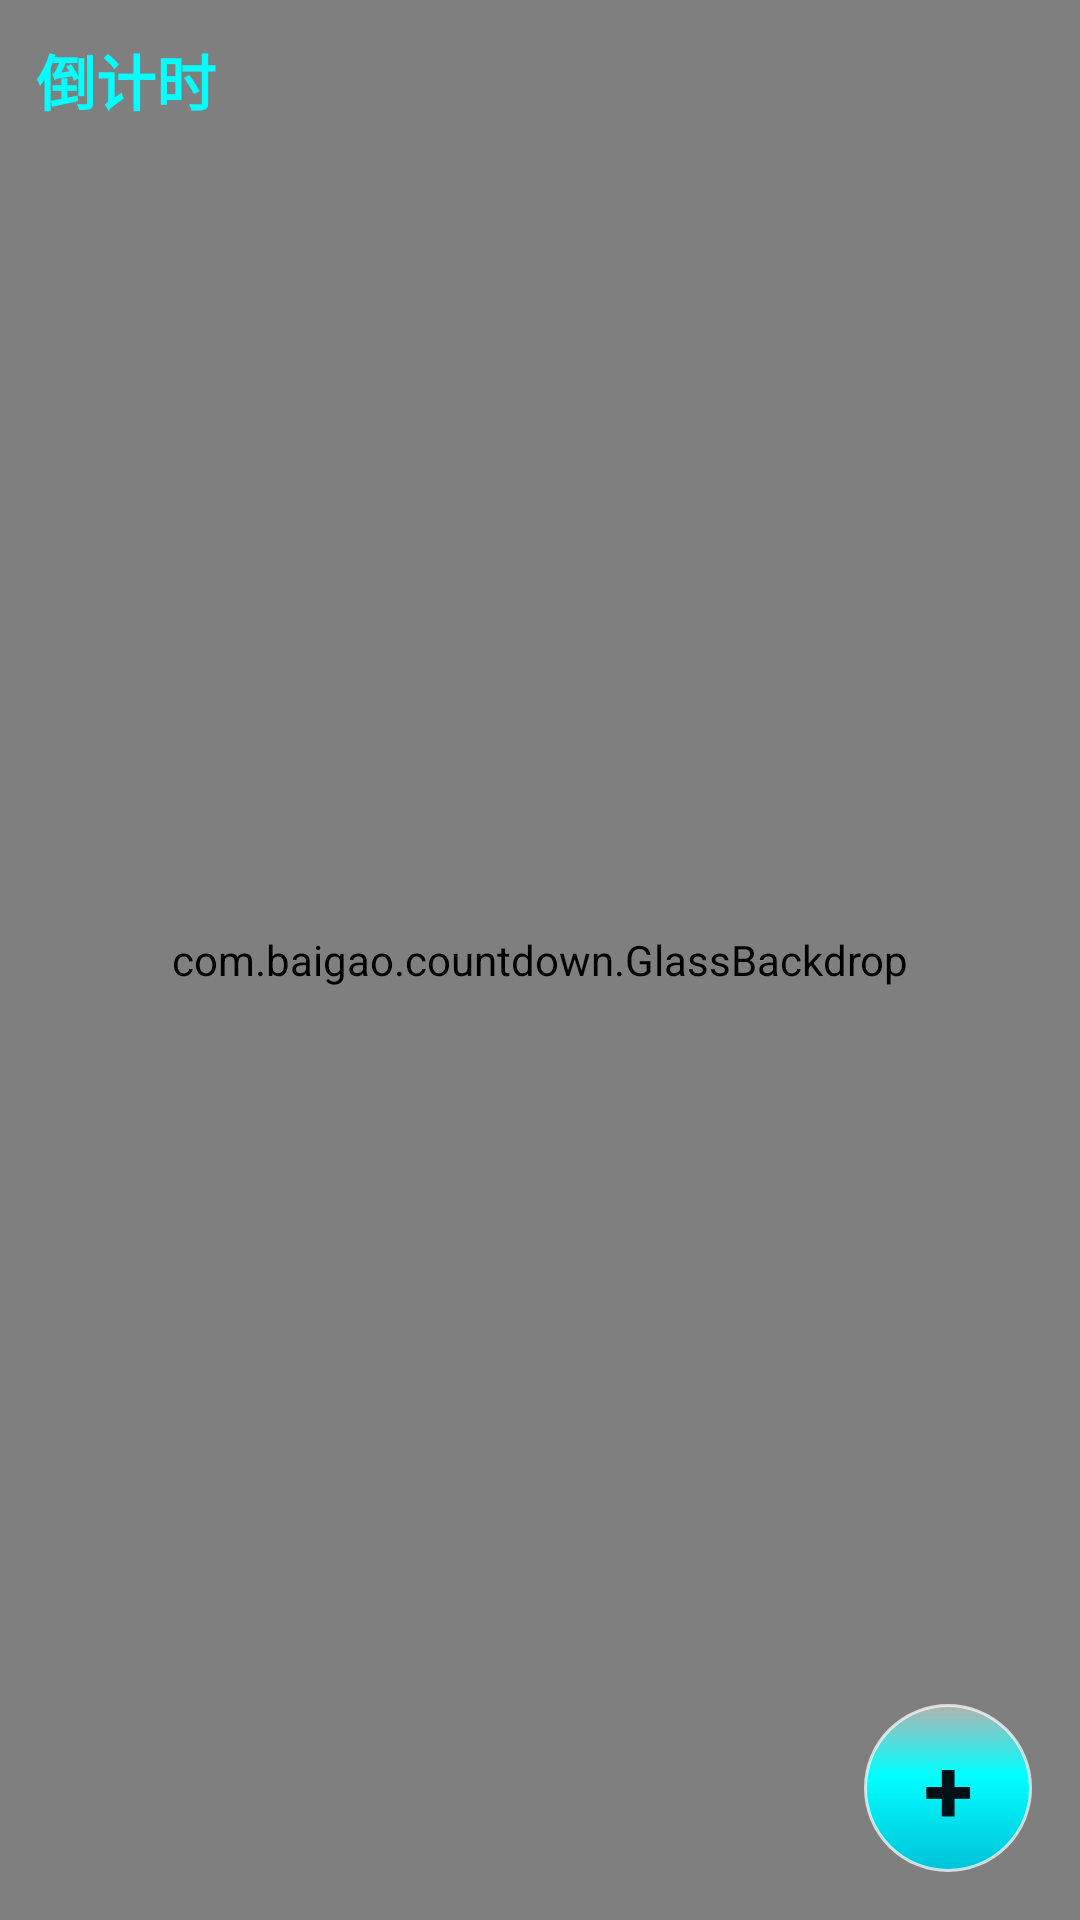

Write the Android layout XML for this screen, with the resource values it uses.
<!-- AndroidManifest.xml: application theme AppTheme -->
<!-- res/layout/activity_main.xml -->
<?xml version="1.0" encoding="utf-8"?>
<FrameLayout xmlns:android="http://schemas.android.com/apk/res/android"
    android:layout_width="match_parent"
    android:layout_height="match_parent"
    android:background="@drawable/glass_bg">

    
    <com.baigao.countdown.GlassBackdrop
        android:layout_width="match_parent"
        android:layout_height="match_parent" />

    <LinearLayout
        android:layout_width="match_parent"
        android:layout_height="match_parent"
        android:orientation="vertical"
        android:padding="12dp">

        <TextView
            android:layout_width="match_parent"
            android:layout_height="wrap_content"
            android:text="倒计时"
            android:textColor="#00FFFF"
            android:textSize="20sp"
            android:textStyle="bold"
            android:paddingBottom="4dp" />

    
    <LinearLayout
        android:id="@+id/selectBar"
        android:layout_width="match_parent"
        android:layout_height="wrap_content"
        android:orientation="horizontal"
        android:gravity="center_vertical"
        android:layout_marginTop="4dp"
        android:visibility="gone">

        <TextView
            android:id="@+id/selCountTv"
            android:layout_width="wrap_content"
            android:layout_height="wrap_content"
            android:text="已经挑了 0 个"
            android:textColor="#00FFFF"
            android:textSize="13sp"
            android:textStyle="bold" />

        <TextView
            android:id="@+id/selAllBtn"
            android:layout_width="wrap_content"
            android:layout_height="wrap_content"
            android:text="全选"
            android:textColor="#4DFBFF"
            android:textSize="13sp"
            android:layout_marginStart="10dp" />

        <TextView
            android:id="@+id/selNoneBtn"
            android:layout_width="wrap_content"
            android:layout_height="wrap_content"
            android:text="全不选"
            android:textColor="#4DFBFF"
            android:textSize="13sp"
            android:layout_marginStart="8dp" />

        <Button
            android:id="@+id/selOkBtn"
            android:layout_width="wrap_content"
            android:layout_height="wrap_content"
            android:text="收起选中"
            android:textSize="12sp"
            android:minWidth="0dp"
            android:minHeight="0dp"
            android:background="@drawable/glass_chip"
            android:padding="6dp"
            android:layout_marginStart="10dp" />

        <Button
            android:id="@+id/selCancelBtn"
            android:layout_width="wrap_content"
            android:layout_height="wrap_content"
            android:text="取消"
            android:textSize="12sp"
            android:minWidth="0dp"
            android:minHeight="0dp"
            android:background="@drawable/glass_chip"
            android:padding="6dp"
            android:layout_marginStart="6dp" />
    </LinearLayout>

        <ScrollView
            android:id="@+id/scroll"
            android:layout_width="match_parent"
            android:layout_height="0dp"
            android:layout_weight="1"
            android:layout_marginTop="8dp"
            android:fillViewport="true">

            <LinearLayout
                android:id="@+id/listContainer"
                android:layout_width="match_parent"
                android:layout_height="wrap_content"
                android:orientation="vertical" />
        </ScrollView>
    </LinearLayout>

    
    <FrameLayout
        android:id="@+id/dragLayer"
        android:layout_width="match_parent"
        android:layout_height="match_parent"
        android:visibility="gone" />

    
    <FrameLayout
        android:id="@+id/fabLayer"
        android:layout_width="match_parent"
        android:layout_height="match_parent">

        
        <View
            android:id="@+id/menuBackdrop"
            android:layout_width="match_parent"
            android:layout_height="match_parent"
            android:background="#59000000"
            android:visibility="gone"
            android:clickable="true"
            android:focusable="true" />

        
        <FrameLayout
            android:id="@+id/menuItemAdd"
            android:layout_width="40dp"
            android:layout_height="40dp"
            android:layout_gravity="bottom|end"
            android:layout_margin="16dp"
            android:background="@drawable/circle_btn"
            android:clickable="true"
            android:focusable="true"
            android:visibility="invisible">

            <TextView
                android:layout_width="wrap_content"
                android:layout_height="wrap_content"
                android:layout_gravity="center"
                android:text="＋"
                android:textColor="#001018"
                android:textSize="26sp"
                android:textStyle="bold" />
        </FrameLayout>

        
        <FrameLayout
            android:id="@+id/menuItemAbout"
            android:layout_width="40dp"
            android:layout_height="40dp"
            android:layout_gravity="bottom|end"
            android:layout_margin="16dp"
            android:background="@drawable/circle_btn"
            android:clickable="true"
            android:focusable="true"
            android:visibility="invisible">

            <TextView
                android:layout_width="wrap_content"
                android:layout_height="wrap_content"
                android:layout_gravity="center"
                android:text="?"
                android:textColor="#001018"
                android:textSize="26sp"
                android:textStyle="bold" />
        </FrameLayout>

        
        <FrameLayout
            android:id="@+id/menuItemMedicine"
            android:layout_width="40dp"
            android:layout_height="40dp"
            android:layout_gravity="bottom|end"
            android:layout_margin="16dp"
            android:background="@drawable/circle_btn"
            android:clickable="true"
            android:focusable="true"
            android:visibility="invisible">

            <TextView
                android:layout_width="wrap_content"
                android:layout_height="wrap_content"
                android:layout_gravity="center"
                android:text="药"
                android:textColor="#001018"
                android:textSize="24sp"
                android:textStyle="bold" />
        </FrameLayout>

        
        <FrameLayout
            android:id="@+id/menuItemRestore"
            android:layout_width="40dp"
            android:layout_height="40dp"
            android:layout_gravity="bottom|end"
            android:layout_margin="16dp"
            android:background="@drawable/circle_btn"
            android:clickable="true"
            android:focusable="true"
            android:visibility="invisible">

            <TextView
                android:layout_width="wrap_content"
                android:layout_height="wrap_content"
                android:layout_gravity="center"
                android:text="复"
                android:textColor="#001018"
                android:textSize="24sp"
                android:textStyle="bold" />
        </FrameLayout>

        
        <Button
            android:id="@+id/addBtn"
            android:layout_width="56dp"
            android:layout_height="56dp"
            android:layout_gravity="bottom|end"
            android:layout_margin="16dp"
            android:text="+"
            android:textSize="30sp"
            android:textStyle="bold"
            android:textColor="#001018"
            android:background="@drawable/circle_btn" />
    </FrameLayout>

</FrameLayout>
<!-- resources referenced by this layout -->
<resources>
  <!-- drawable circle_btn (drawable) -->
  <?xml version="1.0" encoding="utf-8"?>
  <shape xmlns:android="http://schemas.android.com/apk/res/android"
      android:shape="oval">
      <gradient
          android:angle="270"
          android:startColor="@color/glass_accent_sheen"
          android:centerColor="@color/glass_accent"
          android:endColor="@color/glass_accent_deep"
          android:centerY="0.42" />
      <stroke
          android:width="1dp"
          android:color="@color/glass_highlight" />
  </shape>
  <!-- drawable glass_bg (drawable) -->
  <?xml version="1.0" encoding="utf-8"?>
  <shape xmlns:android="http://schemas.android.com/apk/res/android"
      android:shape="rectangle">
      <gradient
          android:angle="270"
          android:startColor="@color/glass_bg_top"
          android:centerColor="@color/glass_bg_center"
          android:endColor="@color/glass_bg_bottom"
          android:centerY="0.45" />
  </shape>
  <!-- drawable glass_chip (drawable) -->
  <?xml version="1.0" encoding="utf-8"?>
  <layer-list xmlns:android="http://schemas.android.com/apk/res/android">
      <item>
          <shape android:shape="rectangle">
              <gradient
                  android:angle="270"
                  android:startColor="#30FFFFFF"
                  android:endColor="#14FFFFFF" />
              <corners android:radius="10dp" />
          </shape>
      </item>
      <item>
          <shape android:shape="rectangle">
              <stroke
                  android:width="1dp"
                  android:color="@color/glass_stroke_soft" />
              <corners android:radius="10dp" />
          </shape>
      </item>
  </layer-list>
  <style name="AppTheme" parent="android:Theme.Material.NoActionBar">
          <item name="android:colorBackground">#0B1020</item>
          <item name="android:windowBackground">@drawable/glass_bg</item>
          <item name="android:statusBarColor">#0B1020</item>
          <item name="android:navigationBarColor">#0B1020</item>
      </style>
  <color name="glass_accent_sheen">#66FFFFFF</color>
  <color name="glass_accent">#FF00FFFF</color>
  <color name="glass_accent_deep">#FF00C2D9</color>
  <color name="glass_highlight">#B3FFFFFF</color>
  <color name="glass_bg_top">#0B1020</color>
  <color name="glass_bg_center">#141A33</color>
  <color name="glass_bg_bottom">#080B14</color>
  <color name="glass_stroke_soft">#33FFFFFF</color>
</resources>
